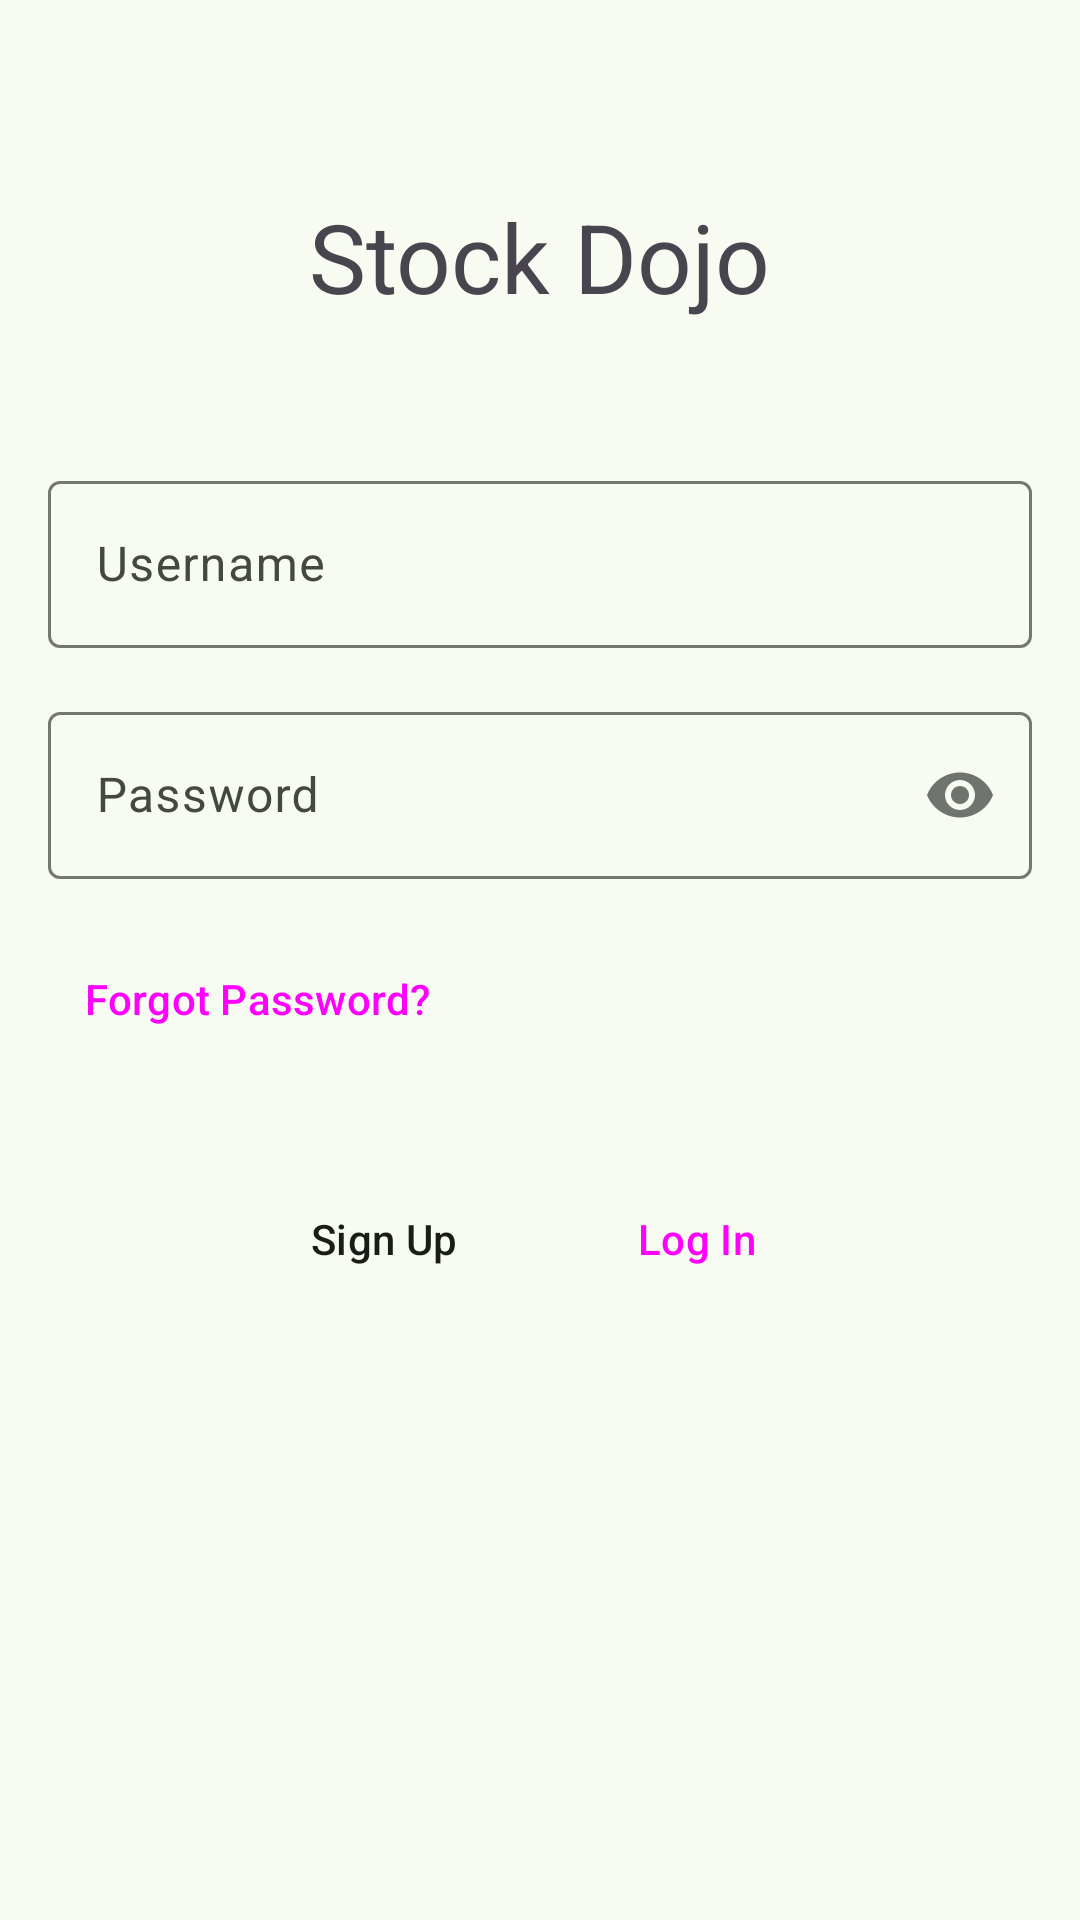

Layout XML and referenced resources for this Android screen:
<!-- AndroidManifest.xml: application theme Theme.StockTeachingSim -->
<!-- res/layout/fragment_login.xml -->
<?xml version="1.0" encoding="utf-8"?>
<LinearLayout xmlns:android="http://schemas.android.com/apk/res/android"
    xmlns:app="http://schemas.android.com/apk/res-auto"
    android:id="@+id/login"
    android:layout_width="match_parent"
    android:layout_height="match_parent"
    android:orientation="vertical"
    android:padding="16sp">

    <TextView
        android:layout_width="wrap_content"
        android:layout_height="wrap_content"
        android:layout_marginTop="48sp"
        android:layout_marginBottom="48sp"
        android:layout_gravity="center"
        android:text="@string/app_name_text"
        android:textSize="32sp"/>

    <com.google.android.material.textfield.TextInputLayout
        android:id="@+id/login_username_layout"
        style="@style/Widget.Material3.TextInputLayout.OutlinedBox"
        android:layout_width="match_parent"
        android:layout_height="wrap_content"
        android:layout_marginBottom="16dp">

        <com.google.android.material.textfield.TextInputEditText
            android:id="@+id/login_username_input"
            android:layout_width="match_parent"
            android:layout_height="wrap_content"
            android:hint="@string/username_hint"
            android:inputType="text" />
    </com.google.android.material.textfield.TextInputLayout>

    <com.google.android.material.textfield.TextInputLayout
        android:id="@+id/login_password_layout"
        style="@style/Widget.Material3.TextInputLayout.OutlinedBox"
        android:layout_width="match_parent"
        android:layout_height="wrap_content"
        android:layout_marginBottom="16dp"
        app:passwordToggleEnabled="true">

        <com.google.android.material.textfield.TextInputEditText
            android:id="@+id/login_password_input"
            android:layout_width="match_parent"
            android:layout_height="wrap_content"
            android:hint="@string/password_hint"
            android:inputType="textPassword" />
    </com.google.android.material.textfield.TextInputLayout>

    <Button
        android:id="@+id/forgot_password_button"
        style="@style/Widget.Material3.Button.TextButton"
        android:layout_width="wrap_content"
        android:layout_height="wrap_content"
        android:text="@string/forgot_password_button"
        android:layout_marginBottom="24dp" />

    <LinearLayout
        android:layout_width="wrap_content"
        android:layout_height="wrap_content"
        android:layout_gravity="center"
        android:orientation="horizontal">

        <Button
            android:id="@+id/login_signup_btn"
            style="@style/Widget.Material3.Button.TextButton"
            android:layout_width="wrap_content"
            android:layout_height="wrap_content"
            android:layout_margin="8sp"
            android:text="@string/sign_up_button"
            android:textColor="?colorOnBackground"
            />

        <Button
            android:id="@+id/login_login_btn"
            style="@style/Widget.Material3.Button.TonalButton"
            android:layout_width="wrap_content"
            android:layout_height="wrap_content"
            android:layout_margin="8sp"
            android:text="@string/login_button" />

    </LinearLayout>

</LinearLayout>
<!-- resources referenced by this layout -->
<resources>
  <string name="app_name_text">Stock Dojo</string>
  <string name="forgot_password_button">Forgot Password?</string>
  <string name="login_button">Log In</string>
  <string name="password_hint">Password</string>
  <string name="sign_up_button">Sign Up</string>
  <string name="username_hint">Username</string>
  <style name="Theme.StockTeachingSim" parent="Base.Theme.StockTeachingSim" />
  <color name="my_light_primary">#3C6939</color>
  <color name="my_light_onPrimary">#FFFFFF</color>
  <color name="my_light_primaryContainer">#BCF0B4</color>
  <color name="my_light_onPrimaryContainer">#002203</color>
  <color name="my_light_secondary">#53634F</color>
  <color name="my_light_onSecondary">#FFFFFF</color>
  <color name="my_light_secondaryContainer">#D6E8CE</color>
  <color name="my_light_onSecondaryContainer">#111F0F</color>
  <color name="my_light_tertiary">#38656A</color>
  <color name="my_light_onTertiary">#FFFFFF</color>
  <color name="my_light_tertiaryContainer">#BCEBF0</color>
  <color name="my_light_onTertiaryContainer">#002023</color>
  <color name="my_light_error">#BA1A1A</color>
  <color name="my_light_onError">#FFFFFF</color>
  <color name="my_light_errorContainer">#FFDAD6</color>
  <color name="my_light_onErrorContainer">#410002</color>
  <color name="my_light_background">#F7FBF1</color>
  <color name="my_light_onBackground">#191D17</color>
  <color name="my_light_surface">#F7FBF1</color>
  <color name="my_light_onSurface">#191D17</color>
  <color name="my_light_surfaceVariant">#DEE5D8</color>
  <color name="my_light_onSurfaceVariant">#424940</color>
  <color name="my_light_outline">#72796F</color>
  <color name="my_light_outlineVariant">#C2C9BD</color>
  <color name="my_light_inverseSurface">#2D322C</color>
  <color name="my_light_inverseOnSurface">#EFF2E9</color>
  <color name="my_light_inversePrimary">#A1D399</color>
  <color name="my_light_primaryFixed">#BCF0B4</color>
  <color name="my_light_onPrimaryFixed">#002203</color>
  <color name="my_light_primaryFixedDim">#A1D399</color>
  <color name="my_light_onPrimaryFixedVariant">#245023</color>
  <color name="my_light_secondaryFixed">#D6E8CE</color>
  <color name="my_light_onSecondaryFixed">#111F0F</color>
  <color name="my_light_secondaryFixedDim">#BACCB3</color>
  <color name="my_light_onSecondaryFixedVariant">#3B4B38</color>
  <color name="my_light_tertiaryFixed">#BCEBF0</color>
  <color name="my_light_onTertiaryFixed">#002023</color>
  <color name="my_light_tertiaryFixedDim">#A0CFD4</color>
  <color name="my_light_onTertiaryFixedVariant">#1E4D52</color>
  <color name="my_light_surfaceDim">#D8DBD2</color>
  <color name="my_light_surfaceBright">#F7FBF1</color>
  <color name="my_light_surfaceContainerLowest">#FFFFFF</color>
  <color name="my_light_surfaceContainerLow">#F1F5EB</color>
  <color name="my_light_surfaceContainer">#ECEFE6</color>
  <color name="my_light_surfaceContainerHigh">#E6E9E0</color>
  <color name="my_light_surfaceContainerHighest">#E0E4DB</color>
</resources>
